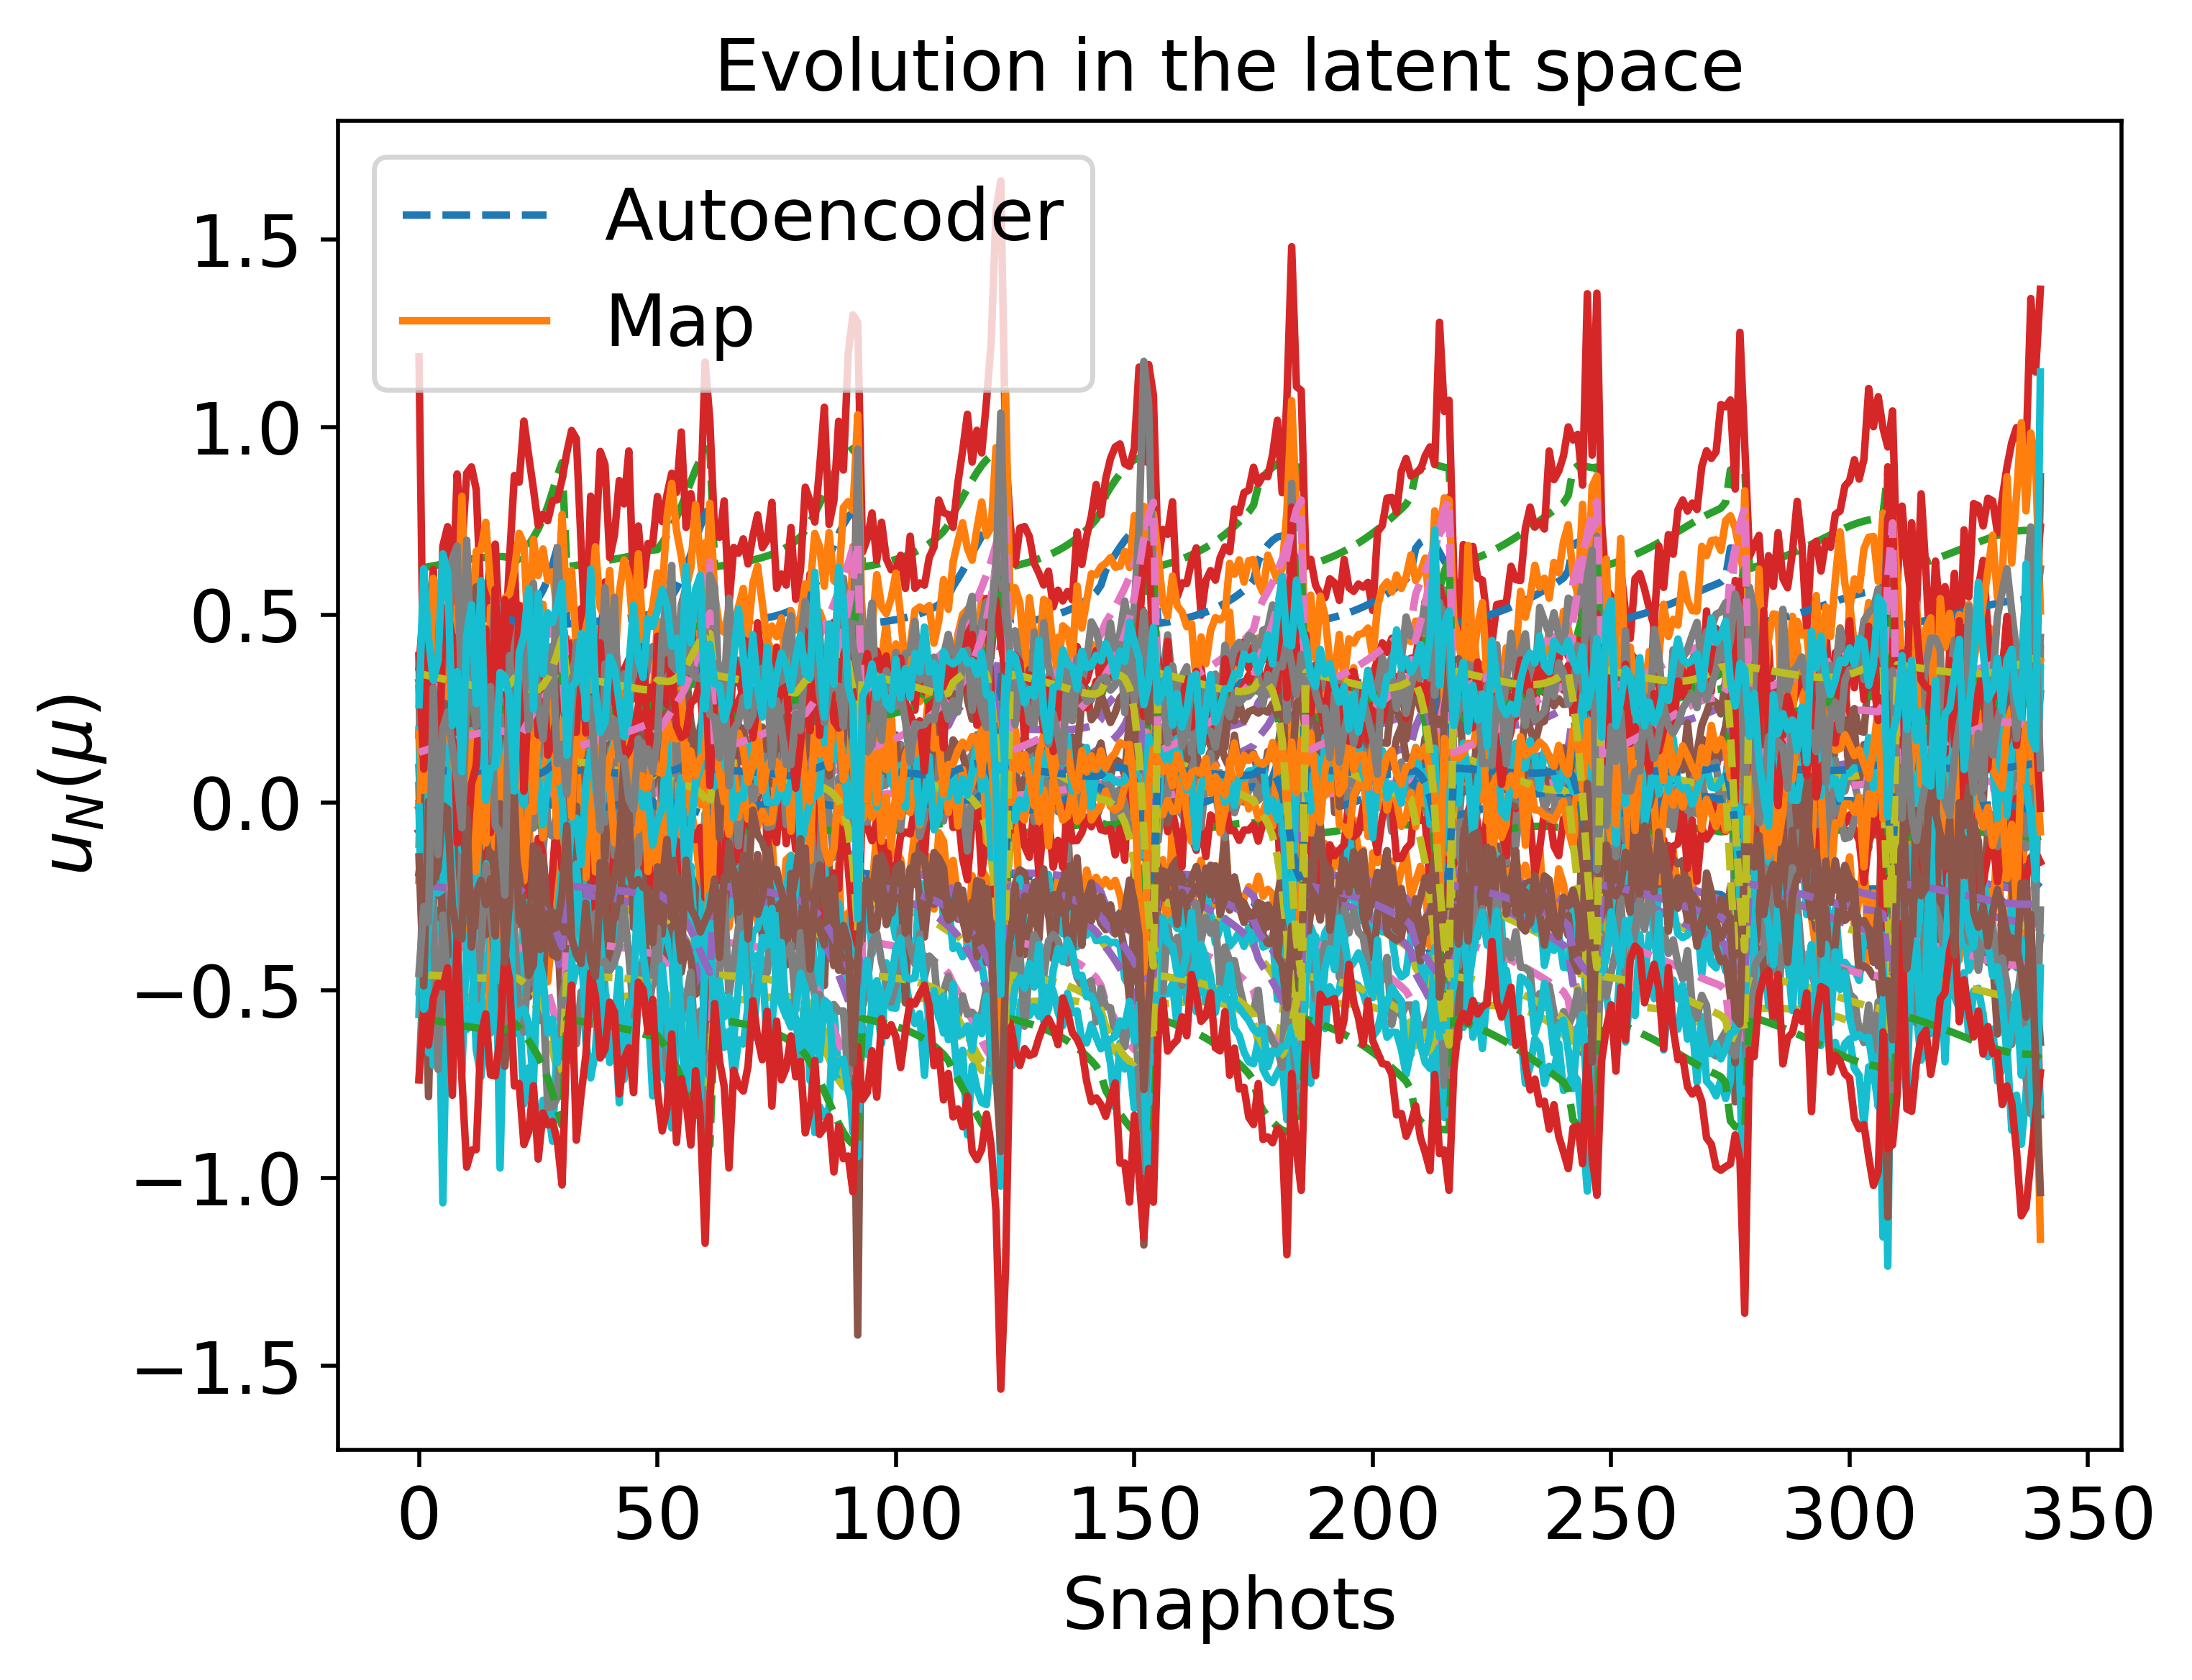

Values plotted in this chart, from the file beside it:
-1.855918952555821733e-01, 6.236581614583078803e-01, -1.852387473526576900e-01, 5.197929854836928071e-02, -2.582393251104804222e-01, 3.282285368055685715e-01, -8.413332311433227573e-02, 5.175481644506184364e-02, 1.752175552218980872e-02, -5.329720212890682873e-01, -3.267531224774222059e-02, 3.410867058001835206e-01, -2.335442388772269728e-01, -3.654237813823021930e-01, -4.573752538392502620e-01, 4.737753653603784532e-01, -5.711837631189494724e-01, 1.969740702299313528e-01, 2.991916564044729276e-01, 1.235122649867607114e-01, 9.028167942218690012e-02, 2.187678455056874249e-01, -2.187292640414894851e-01, 1.342627557008931327e-01
-1.873809103875255511e-01, 6.259168885095062196e-01, -1.851657963620494951e-01, 5.093655196477237662e-02, -2.602771418154509186e-01, 3.266855430403494132e-01, -8.297075178081358970e-02, 5.402584794739516416e-02, 1.843698108521696008e-02, -5.315890117279763460e-01, -3.033610080982797677e-02, 3.378550516165706452e-01, -2.356618447389753068e-01, -3.670369355792579280e-01, -4.581184596969444245e-01, 4.749642685327741809e-01, -5.735448784268669664e-01, 1.962618626924072796e-01, 3.019762459092269480e-01, 1.203146321867499119e-01, 8.932034654147386066e-02, 2.209904713982411839e-01, -2.200020875549855426e-01, 1.382330990611330968e-01
-1.911733923366017995e-01, 6.306533658628192818e-01, -1.849961567778603821e-01, 4.871350084286810156e-02, -2.645818275954526233e-01, 3.233837889399776011e-01, -8.049696556132461545e-02, 5.884067971860761082e-02, 2.038096609194823758e-02, -5.286173837898698880e-01, -2.536826132195750191e-02, 3.309497207691495246e-01, -2.401354758050331939e-01, -3.704373841029053316e-01, -4.596755432699326516e-01, 4.774680471892337463e-01, -5.785051141570072275e-01, 1.947361575281856272e-01, 3.078598282880860570e-01, 1.135065972875173440e-01, 8.726867710518082522e-02, 2.256901365988799313e-01, -2.226982652974424659e-01, 1.466463333586198181e-01
-1.931510546554148500e-01, 6.330954056608185665e-01, -1.848994632909781721e-01, 4.754736971873649298e-02, -2.668183751589668362e-01, 3.216451300488576970e-01, -7.920185421718016483e-02, 6.135174948824784202e-02, 2.139681880884848619e-02, -5.270458160106995527e-01, -2.277275260780235733e-02, 3.273189908418219773e-01, -2.424599548344981981e-01, -3.722001144924918514e-01, -4.604773892614741904e-01, 4.787646205674537803e-01, -5.810673817111922101e-01, 1.939317538810457764e-01, 3.109173323799310218e-01, 1.099405326153103657e-01, 8.619126423869226394e-02, 2.281343919670772991e-01, -2.241030619357695930e-01, 1.510314104265955693e-01
-1.951598483273389029e-01, 6.355563066824272411e-01, -1.847953521829375778e-01, 4.635797335904320166e-02, -2.690843623093528425e-01, 3.198670218034867507e-01, -7.788269123451263543e-02, 6.390254557940955316e-02, 2.243020293144977820e-02, -5.254337269350711770e-01, -2.013285898875827665e-02, 3.236099056823499853e-01, -2.448150915431843710e-01, -3.739831197105175642e-01, -4.612845957723978874e-01, 4.800751183962166380e-01, -5.836528402652512160e-01, 1.931083470434702409e-01, 3.140154138178686272e-01, 1.063071813839061019e-01, 8.509152121005462976e-02, 2.306125850713278413e-01, -2.255290889145727118e-01, 1.554837499052326710e-01
-1.971777166238687651e-01, 6.380084568141264345e-01, -1.846846970775990193e-01, 4.515816130745013007e-02, -2.713547402132425179e-01, 3.180684481483931347e-01, -7.655378611522468957e-02, 6.646506994216659636e-02, 2.346986037765330657e-02, -5.237980451060649800e-01, -1.747740196356564746e-02, 3.198623248655070306e-01, -2.471748148785146426e-01, -3.757665162780508550e-01, -4.620879583773726540e-01, 4.813848638388462109e-01, -5.862325430169854634e-01, 1.922746533745020303e-01, 3.171197456789710545e-01, 1.026460989527407663e-01, 8.398129228869069540e-02, 2.330973783821121692e-01, -2.269606203963681068e-01, 1.599542245499779303e-01
-1.991789253931163794e-01, 6.404207396382008977e-01, -1.845688786795942893e-01, 4.396321642769647486e-02, -2.736006149176234414e-01, 3.162722700019349187e-01, -7.523204937489072486e-02, 6.900665067788033791e-02, 2.450256649967298347e-02, -5.221594681040657715e-01, -1.484021111464603124e-02, 3.161239634787569308e-01, -2.495090591167125338e-01, -3.775275518399031083e-01, -4.628771823679359021e-01, 4.826771298542195665e-01, -5.887736865635616601e-01, 1.914412311374104059e-01, 3.201907239157929519e-01, 9.900404662114603571e-02, 8.287470656619119747e-02, 2.355571289590361606e-01, -2.283793813456059529e-01, 1.643856622925441990e-01
-2.011344473428562096e-01, 6.427592464712817977e-01, -1.844498792007252530e-01, 4.279070405596428067e-02, -2.757897547445798403e-01, 3.145050695737863777e-01, -7.393679530576820202e-02, 7.149042958084429744e-02, 2.551330458086525921e-02, -5.205424160829473790e-01, -1.225967624859866482e-02, 3.124499593142099907e-01, -2.517843065759980958e-01, -3.792410745760232404e-01, -4.636411770245233988e-01, 4.839335139489370219e-01, -5.912403216768252756e-01, 1.906204434936936420e-01, 3.231841714657021636e-01, 9.543441011395244200e-02, 8.178804274687855036e-02, 2.379564066819716550e-01, -2.297648613742542256e-01, 1.687137574773729665e-01
-2.030127069149152697e-01, 6.449884225956020734e-01, -1.843303844404816927e-01, 4.166011345139444821e-02, -2.778875010972798321e-01, 3.127966859203052952e-01, -7.268930974958673352e-02, 7.387630705600427283e-02, 2.648562485938942695e-02, -5.189747215640135858e-01, -9.777835954238683208e-03, 3.089017632809442082e-01, -2.539645610559381761e-01, -3.808803447696901268e-01, -4.643685262170991201e-01, 4.851345760235710181e-01, -5.935945217411473518e-01, 1.898262973343902427e-01, 3.260526010820426479e-01, 9.199594151673429199e-02, 8.073939706015655082e-02, 2.402569427609627661e-01, -2.310949051549389954e-01, 1.728687898780773835e-01
-2.064058143522145838e-01, 6.489788327044937466e-01, -1.841049544532515903e-01, 3.960845214157205502e-02, -2.816668111095191884e-01, 3.096867532794082001e-01, -7.042813867900681035e-02, 7.818715487836445932e-02, 2.824570139574802269e-02, -5.161118784216554012e-01, -5.287434818143340980e-03, 3.024479942870054172e-01, -2.578931173479890315e-01, -3.838290046696705149e-01, -4.656703948245040081e-01, 4.872938840258643212e-01, -5.978148300961924066e-01, 1.883802855390465658e-01, 3.312200760391864618e-01, 8.576122899406292410e-02, 7.883404388929529660e-02, 2.444036903049300602e-01, -2.334977097619954090e-01, 1.803706185015323260e-01
-2.091081680281581812e-01, 6.521503723103103667e-01, -1.839346342807156309e-01, 3.797518151457666274e-02, -2.846757391807438475e-01, 3.072086309362342393e-01, -6.862575659644212789e-02, 8.162127649148728792e-02, 2.964878001128789381e-02, -5.138341200952111221e-01, -1.712421171133384152e-03, 2.972924808997252089e-01, -2.610251299806187197e-01, -3.861847011499922599e-01, -4.667176876123193541e-01, 4.890236645395569792e-01, -6.011695548456891247e-01, 1.872351880758502118e-01, 3.353347822416649637e-01, 8.078200453827648342e-02, 7.731389263581572857e-02, 2.477000097144996804e-01, -2.354205538561660038e-01, 1.863468402945397950e-01
-2.101355738642843307e-01, 6.533832475270644480e-01, -1.838913106710095835e-01, 3.736417773595135383e-02, -2.858277548941706714e-01, 3.062884001340311357e-01, -6.794614781643379398e-02, 8.292699038652716348e-02, 3.017995322616811096e-02, -5.130019042123833417e-01, -3.623634518969757177e-04, 2.953563584356610483e-01, -2.622293861885720556e-01, -3.871023977724474263e-01, -4.671415863347049835e-01, 4.897046639279963309e-01, -6.024684054078097706e-01, 1.868198409484577160e-01, 3.369120630331740585e-01, 7.889372134782662860e-02, 7.674349053425440215e-02, 2.489536532923802836e-01, -2.361632228733888117e-01, 1.886252552451144759e-01
-2.109152069656882733e-01, 6.543704691333025458e-01, -1.838945842815270515e-01, 3.691832406265476568e-02, -2.867161374885729419e-01, 3.056308257840761322e-01, -6.744137233318524272e-02, 8.391738207678232919e-02, 3.057783976531015108e-02, -5.124316551291248079e-01, 6.450205805084692576e-04, 2.939373130169478654e-01, -2.631660776441935856e-01, -3.878369531097083378e-01, -4.675071100940895730e-01, 4.902608781149886963e-01, -6.034990196190386236e-01, 1.865393038919012092e-01, 3.381326525394855453e-01, 7.747418933021546494e-02, 7.632557847795488903e-02, 2.499072619809328821e-01, -2.367446005231798600e-01, 1.903650016104099507e-01
-2.113999978489037312e-01, 6.550895897104266341e-01, -1.839685016170534981e-01, 3.667645302843999811e-02, -2.872953192505632303e-01, 3.053045354819970414e-01, -6.714987193660348908e-02, 8.453162338464309533e-02, 3.081313214622200328e-02, -5.122006757045888259e-01, 1.235319061848717901e-03, 2.931603773053030881e-01, -2.637924971086167414e-01, -3.883704973102506952e-01, -4.678222939300376026e-01, 4.906854120219288906e-01, -6.042316946167093361e-01, 1.864343595211618854e-01, 3.389391886785931285e-01, 7.662018598362416166e-02, 7.609659303152187249e-02, 2.505043964123405686e-01, -2.371400714207209937e-01, 1.914678724780553010e-01
-2.105036592816421359e-01, 6.548051300905116667e-01, -1.845395432506889144e-01, 3.746089200427168975e-02, -2.864483375065345894e-01, 3.067229640887332298e-01, -6.790951797363049824e-02, 8.336976390815281635e-02, 3.022700583897760390e-02, -5.138439820788743839e-01, -2.450162637089485312e-04, 2.956777115705583880e-01, -2.630308790818686182e-01, -3.881544962163171464e-01, -4.681178167369342003e-01, 4.906816617766878719e-01, -6.037891877455847656e-01, 1.873172604177900102e-01, 3.379110733879809869e-01, 7.848109723337810817e-02, 7.683060907336995704e-02, 2.494176598254811694e-01, -2.367252051098774346e-01, 1.896268397047831678e-01
-2.061379475678716267e-01, 6.504986622072543856e-01, -1.853536563195226083e-01, 4.030607726067120949e-02, -2.815889312869197525e-01, 3.113397504896371348e-01, -7.098512545706460453e-02, 7.776080213738092994e-02, 2.771693990811663691e-02, -5.184282508532961353e-01, -6.449756250953195789e-03, 3.049679660595963071e-01, -2.581201280856848523e-01, -3.849944785982624684e-01, -4.671480527171256170e-01, 4.885111651280646949e-01, -5.990821136085540122e-01, 1.897069612814485939e-01, 3.315888992796422463e-01, 8.671731480974258222e-02, 7.954151472836469561e-02, 2.440000764091553309e-01, -2.337906590369601967e-01, 1.800840493326447134e-01
-1.954774500489357136e-01, 6.394290007950477195e-01, -1.870742153237195393e-01, 4.695418767827793521e-02, -2.691209080666379649e-01, 3.221617198183609476e-01, -7.836067999963527986e-02, 6.396324963623496729e-02, 2.133225958257312788e-02, -5.289663225238550037e-01, -2.178776742835858080e-02, 3.273042886783512628e-01, -2.455302232031640608e-01, -3.771146633757108679e-01, -4.645841639733815365e-01, 4.829899024720006318e-01, -5.870951295483074484e-01, 1.953034565386765065e-01, 3.158163402100354622e-01, 1.064803861697525417e-01, 8.602518118434455963e-02, 2.303962239862346884e-01, -2.263648105557636014e-01, 1.565830988489312070e-01
-2.121293204696060031e-01, 6.679443597190458659e-01, -1.922103985083596644e-01, 3.957232769514940074e-02, -2.886405861459755418e-01, 3.140932290882544886e-01, -6.916494146541231347e-02, 8.467930996201507299e-02, 2.785911967865241715e-02, -5.255776567357925977e-01, -3.979254369733345280e-03, 3.061183417438687049e-01, -2.673989388382797538e-01, -3.986634947030918696e-01, -4.789592702195898388e-01, 5.005470166622308925e-01, -6.156730670615238044e-01, 1.943801664696627740e-01, 3.450604510790071799e-01, 7.823028993644515205e-02, 7.954341600502849718e-02, 2.503127230924707680e-01, -2.405364153988113762e-01, 1.949117287450403135e-01
-2.221027180315142402e-01, 6.865873026874532714e-01, -1.969732326651893461e-01, 3.600236178567256529e-02, -3.011014394107552339e-01, 3.110916863887099315e-01, -6.409572641255296965e-02, 9.716525318851160220e-02, 3.167524893351078563e-02, -5.263529884531247260e-01, 6.063848063254603966e-03, 2.954400895241304226e-01, -2.816762400289710699e-01, -4.131611980960004371e-01, -4.894459845564928524e-01, 5.127248911799363595e-01, -6.342384545687533848e-01, 1.954102330679379496e-01, 3.635575826113776610e-01, 6.173560475872974518e-02, 7.628333930691363896e-02, 2.624247817703282415e-01, -2.499832707972244050e-01, 2.183879744606841422e-01
-2.305519066098701553e-01, 7.064458901715007233e-01, -2.045313952453103601e-01, 3.465905421297203054e-02, -3.127164266889224664e-01, 3.125612091062137110e-01, -6.082055047398955694e-02, 1.076917827434299563e-01, 3.416049718685831155e-02, -5.329346983113305569e-01, 1.265960155679728139e-02, 2.916523323950130919e-01, -2.957065263107888642e-01, -4.291046470186182793e-01, -5.025009059894505192e-01, 5.266901846082057137e-01, -6.536784650486269221e-01, 1.997033518770485183e-01, 3.813670466893608335e-01, 4.897133755035205233e-02, 7.502952274079167927e-02, 2.727801211664546144e-01, -2.596210598352514665e-01, 2.392560975656163047e-01
-2.373869246423627732e-01, 7.289307486055978114e-01, -2.162991512072602873e-01, 3.636032496802454883e-02, -3.239163061216168149e-01, 3.202686012878287469e-01, -5.984743162146546891e-02, 1.161477522557381320e-01, 3.497294631919092150e-02, -5.476674264210288356e-01, 1.491800418000814588e-02, 2.971632494245988187e-01, -3.102478987839694669e-01, -4.478649130101208242e-01, -5.196551874077389721e-01, 5.437743088703655969e-01, -6.753616377089691758e-01, 2.086940681680494736e-01, 3.992925237342255240e-01, 4.072829037253744566e-02, 7.648817325411141899e-02, 2.814151779737731895e-01, -2.700538203778030111e-01, 2.578164353930547104e-01
-2.429952439653680352e-01, 7.559634480866310735e-01, -2.340789158523002567e-01, 4.191938171830628806e-02, -3.358717402328629809e-01, 3.359664408144006353e-01, -6.147301990473753169e-02, 1.230832355653944110e-01, 3.395552308348085552e-02, -5.728266662783164653e-01, 1.237554985738826586e-02, 3.139042214163125788e-01, -3.269246573972376391e-01, -4.716030869624673327e-01, -5.429413305536996415e-01, 5.659242101174639661e-01, -7.013557474968097338e-01, 2.240311416673274880e-01, 4.191348190457538925e-01, 3.701585038887889728e-02, 8.126298746308581455e-02, 2.890261314531587522e-01, -2.825097608184689579e-01, 2.756793382917405721e-01
-2.482924020666702480e-01, 7.892153826267385153e-01, -2.598429577119428791e-01, 5.209017708456124829e-02, -3.505183817870900498e-01, 3.610566857716381861e-01, -6.565345066222462445e-02, 1.298507575028578775e-01, 3.119066506143432227e-02, -6.098872324085153895e-01, 5.175791011792395084e-03, 3.427754191393218020e-01, -3.482000360039119724e-01, -5.030231940672075241e-01, -5.744834817507585845e-01, 5.953728104007451893e-01, -7.338568485093894811e-01, 2.473609928747295128e-01, 4.436164368656903001e-01, 3.682595590877165564e-02, 8.972557710683411181e-02, 2.970797579270071376e-01, -2.988600976683216115e-01, 2.959288190457204371e-01
-2.544603266302354339e-01, 8.284372905224972605e-01, -2.949932463641156133e-01, 6.748997123947955701e-02, -3.700493904307381454e-01, 3.959711004245065613e-01, -7.191536280785350288e-02, 1.383893673503705513e-01, 2.695795146231979786e-02, -6.582469385755295166e-01, -5.898374545389790252e-03, 3.829797646303970682e-01, -3.766629828817069647e-01, -5.442727593117451246e-01, -6.153290389115099179e-01, 6.335324695690720542e-01, -7.736385039830181443e-01, 2.797499849525857396e-01, 4.754754220419056265e-01, 3.827767224211745672e-02, 1.018565528240507057e-01, 3.075518090907383151e-01, -3.211832058730655359e-01, 3.224718086522657123e-01
-2.619297504028071932e-01, 8.696103144942649577e-01, -3.389239450036938828e-01, 8.858823783969398125e-02, -3.952336816876447778e-01, 4.394854269504260280e-01, -7.960863409807893143e-02, 1.499313294795612816e-01, 2.139672849955695511e-02, -7.139788044541519607e-01, -2.009771237868660659e-02, 4.319715794353032323e-01, -4.129309403169064696e-01, -5.945860045965490892e-01, -6.635048042258316903e-01, 6.789701318231305960e-01, -8.177781939463208971e-01, 3.207520921109777157e-01, 5.149822984151695149e-01, 4.001762595097911601e-02, 1.172401714331154921e-01, 3.215972712129435696e-01, -3.503423850197499023e-01, 3.573436117542627688e-01
-2.687200124857549999e-01, 9.056288113252775052e-01, -3.874583158608577715e-01, 1.157022601074548379e-01, -4.227931530530670279e-01, 4.884412114649500647e-01, -8.882270966632807574e-02, 1.623156051117740917e-01, 1.395523962109581316e-02, -7.700209155865707089e-01, -3.838697741027822380e-02, 4.866385062047792198e-01, -4.525938587502002508e-01, -6.478346078739399827e-01, -7.126761026209356142e-01, 7.258078250537562948e-01, -8.591208024216355765e-01, 3.675671229616089275e-01, 5.566462428838089282e-01, 4.425181472183926240e-02, 1.353293932594574200e-01, 3.369089980611976176e-01, -3.836051544314320050e-01, 3.960307378842877757e-01
-1.888893293730291578e-01, 6.278653809456808954e-01, -1.851370324042465321e-01, 5.007184752838281933e-02, -2.620021851735859775e-01, 3.254190469293121168e-01, -8.200053619125328985e-02, 5.593791488790253452e-02, 1.920176223898635917e-02, -5.304752079040069290e-01, -2.838340455293518472e-02, 3.351734523665649834e-01, -2.374633425246079343e-01, -3.684322577285583655e-01, -4.587863522593405019e-01, 4.760033907245490026e-01, -5.755739535921934324e-01, 1.956936916021997652e-01, 3.043427649799965162e-01, 1.176268818760381057e-01, 8.852300817480554529e-02, 2.228610858458126009e-01, -2.210906046576585071e-01, 1.415888774636987757e-01
-1.905295753637946676e-01, 6.299239164378603872e-01, -1.850714688264588625e-01, 4.911417501185100926e-02, -2.638670381437852597e-01, 3.239991588302250092e-01, -8.093291174207280225e-02, 5.802017417177184749e-02, 2.004194953906477880e-02, -5.292024464966329500e-01, -2.623819107869454492e-02, 3.321956201100846884e-01, -2.394033061711606514e-01, -3.699108581219784919e-01, -4.594691508553494508e-01, 4.770947916377011877e-01, -5.777279586710808434e-01, 1.950413006230691804e-01, 3.068921260965866704e-01, 1.146842847822499012e-01, 8.763852424950298314e-02, 2.248937958178807706e-01, -2.222610265439904920e-01, 1.452300384335808991e-01
-1.921856854100306433e-01, 6.319930991729199032e-01, -1.850040336711507860e-01, 4.814540782308005668e-02, -2.657473969842547024e-01, 3.225605853721762450e-01, -7.985340021735554128e-02, 6.012270581449995904e-02, 2.089111760079715233e-02, -5.279115412789106010e-01, -2.407095997218134872e-02, 3.291784066529799269e-01, -2.413600338484167274e-01, -3.714015096896482460e-01, -4.601569087988081619e-01, 4.781953299310992556e-01, -5.798947025650688092e-01, 1.943809876232509559e-01, 3.094629460972151969e-01, 1.117068142996282820e-01, 8.674302157200812491e-02, 2.269434511357320550e-01, -2.234436302193322232e-01, 1.489062526633619377e-01
-1.938497865743543380e-01, 6.340644577143444982e-01, -1.849360195953980157e-01, 4.717064153345446736e-02, -2.676347966408647583e-01, 3.211111819558571945e-01, -7.876740889006851598e-02, 6.223551130324848912e-02, 2.174520032484505289e-02, -5.266101631962443186e-01, -2.189239388877115694e-02, 3.261372535680363005e-01, -2.433249281615452175e-01, -3.728981088121844367e-01, -4.608474986362212089e-01, 4.793008227720735315e-01, -5.820650521652297460e-01, 1.937167961342083078e-01, 3.120436061192090049e-01, 1.087089463871802747e-01, 8.584111284472524528e-02, 2.290003927755557556e-01, -2.246333354629130308e-01, 1.526002630865609944e-01
-1.955142584840025566e-01, 6.361306950273429850e-01, -1.848691948263594120e-01, 4.619510674720344462e-02, -2.695213375151553903e-01, 3.196592156084887559e-01, -7.768036018844907964e-02, 6.434890798681879021e-02, 2.260021332477184230e-02, -5.253066999348033894e-01, -1.971306179294442240e-02, 3.230879821840430544e-01, -2.452900648162757435e-01, -3.743952954786622933e-01, -4.615394768671485792e-01, 4.804077789330862269e-01, -5.842309547431514538e-01, 1.930531449841385860e-01, 3.146232550986342580e-01, 1.057050265209607265e-01, 8.493751697461129901e-02, 2.310553869439243568e-01, -2.258254664546347212e-01, 1.562955202419972212e-01
-1.971723513455231613e-01, 6.381866786079095633e-01, -1.848059404296295560e-01, 4.522389213653446594e-02, -2.714004597328123491e-01, 3.182130129254043260e-01, -7.659734037648957550e-02, 6.645431218944670981e-02, 2.345255811090179651e-02, -5.240100549702471078e-01, -1.754267971430804526e-02, 3.200458827395016859e-01, -2.472490349808797450e-01, -3.758891736129185146e-01, -4.622325334065163771e-01, 4.815139827780092197e-01, -5.863864383647036105e-01, 1.923947393876782042e-01, 3.171928741138885788e-01, 1.027082172802770282e-01, 8.403679170182157265e-02, 2.331004042901792528e-01, -2.270162786762232598e-01, 1.599776076131392277e-01
-1.988189900997144599e-01, 6.402307252271651761e-01, -1.847494388674943977e-01, 4.426158599365901530e-02, -2.732679493654449066e-01, 3.167805048061314022e-01, -7.552264253649126902e-02, 6.854525775829312106e-02, 2.429941811315227199e-02, -5.227293938310006993e-01, -1.538915293618784569e-02, 3.170245237063041843e-01, -2.491980443395564460e-01, -3.773782563885426655e-01, -4.629280878594088100e-01, 4.826192641897968927e-01, -5.885289102219718460e-01, 1.917464637050174947e-01, 3.197466610417258326e-01, 9.972911993798760921e-02, 8.314298549289252105e-02, 2.351296280883198309e-01, -2.282036522791490996e-01, 1.636360963975073135e-01
-2.004517821914883202e-01, 6.422662335847830750e-01, -1.847039393991779244e-01, 4.331183880553283322e-02, -2.751232062308794357e-01, 3.153686808441373279e-01, -7.445919995248195811e-02, 7.061867163522912716e-02, 2.513925311966272447e-02, -5.214738669810967675e-01, -1.325738883643094723e-02, 3.140342816705927742e-01, -2.511373060139675539e-01, -3.788646785201856271e-01, -4.636300709581067658e-01, 4.837264936975779750e-01, -5.906608033480412745e-01, 1.911132740260169660e-01, 3.222837776281228805e-01, 9.677404606170426915e-02, 8.225920930387002616e-02, 2.371407136220198275e-01, -2.293879781947520402e-01, 1.672668747439518544e-01
-2.020722307239695703e-01, 6.443037156895378148e-01, -1.846751392702389860e-01, 4.237686512911738312e-02, -2.769707900514894461e-01, 3.139829951333160674e-01, -7.340792035371990210e-02, 7.267640774689911043e-02, 2.597238880125052329e-02, -5.202523737549428207e-01, -1.114789663601823549e-02, 3.110806407172982957e-01, -2.530727539783050872e-01, -3.803557165081633551e-01, -4.643459381809926789e-01, 4.848428449315960731e-01, -5.927916168957171328e-01, 1.905001275058672838e-01, 3.248104847983235843e-01, 9.384294916024804589e-02, 8.138714310117152462e-02, 2.391363026759796007e-01, -2.305732579637312374e-01, 1.708749648784773090e-01
-2.036871223969092815e-01, 6.463632628038076255e-01, -1.846707402072041426e-01, 4.145693185538511932e-02, -2.788222320297324419e-01, 3.126268167225262351e-01, -7.236695885468087674e-02, 7.472699878997926537e-02, 2.680167812037221112e-02, -5.190734917994836994e-01, -9.055242906622530327e-03, 3.081624005146119116e-01, -2.550180769486078969e-01, -3.818656485834754366e-01, -4.650879721232046293e-01, 4.859813650052581258e-01, -5.949403756307630742e-01, 1.899120172870159828e-01, 3.273426539617484421e-01, 9.092709353153941021e-02, 8.052651848465154638e-02, 2.411257584978150070e-01, -2.317684237728770968e-01, 1.744777745797744528e-01
-2.053099946697843903e-01, 6.484774396877639457e-01, -1.847012723167829606e-01, 4.054993309758913450e-02, -2.806980349916485817e-01, 3.113011111039221679e-01, -7.133101959356065447e-02, 7.678750182744360775e-02, 2.763317203852163825e-02, -5.179458016477329618e-01, -6.966533596241441216e-03, 3.052701013017041221e-01, -2.569970129729574060e-01, -3.834179588659176741e-01, -4.658749391643163262e-01, 4.871628812391787244e-01, -5.971384845302049049e-01, 1.893542374949550855e-01, 3.299085600223045089e-01, 8.800666839298400268e-02, 7.967466815989351914e-02, 2.431270081115259329e-01, -2.329888516133281628e-01, 1.781085926850551060e-01
-2.069624541372107052e-01, 6.506945002907448261e-01, -1.847813321790760244e-01, 3.965125391240211655e-02, -2.826296488390813155e-01, 3.100047154986905196e-01, -7.029087880305835701e-02, 7.888514289009820879e-02, 2.847665680115923567e-02, -5.168790297067404893e-01, -4.860296752119097966e-03, 3.023853031949914061e-01, -2.590457142681055758e-01, -3.850478233760263880e-01, -4.667341708016388147e-01, 4.884182357985315526e-01, -5.994328398690111914e-01, 1.888331050214655527e-01, 3.325516871313832779e-01, 8.504881768613480053e-02, 7.882632894699891091e-02, 2.451682170886389234e-01, -2.342579656216377260e-01, 1.818198560119743679e-01
-2.086748312028919861e-01, 6.530815828599892958e-01, -1.849314827021545093e-01, 3.875433633875761952e-02, -2.846609031385201605e-01, 3.087359329619152049e-01, -6.923353957850120199e-02, 8.105809531656675559e-02, 2.934574076799650877e-02, -5.158868212950324939e-01, -2.706575219210131077e-03, 2.994820497522429625e-01, -2.612146951089465152e-01, -3.868046547241338895e-01, -4.677041309315070339e-01, 4.897907428767159232e-01, -6.018887944900392917e-01, 1.883575695311503762e-01, 3.353328898221023535e-01, 8.200711869451050851e-02, 7.797408620732960982e-02, 2.472886687341195877e-01, -2.356086591914105799e-01, 1.856850986269855674e-01
-2.124320595912195242e-01, 6.587388631341979384e-01, -1.855743933848560401e-01, 3.694670631976790243e-02, -2.892521620760621359e-01, 3.063052919214782621e-01, -6.701056046854693415e-02, 8.582108738233093503e-02, 3.122455292707836463e-02, -5.142441927397214396e-01, 1.878959287315217982e-03, 2.935309628147673155e-01, -2.661843200399580667e-01, -3.909775285404856193e-01, -4.702044570747470620e-01, 4.931354920834404854e-01, -6.076457963797865514e-01, 1.876165252224134550e-01, 3.416328342050047318e-01, 7.544834926397793462e-02, 7.623279726580105276e-02, 2.519655583806079124e-01, -2.387340904551741860e-01, 1.942549557473499666e-01
-2.145361443839337023e-01, 6.622330488056173969e-01, -1.861786260641548063e-01, 3.605846221793680695e-02, -2.919223302248423746e-01, 3.052223333475864164e-01, -6.584186557711256549e-02, 8.848313442903836534e-02, 3.224943893921439902e-02, -5.137439286505592895e-01, 4.331980012870935252e-03, 2.905379654164843561e-01, -2.691258768137762547e-01, -3.935638759090676064e-01, -4.718957390265098861e-01, 4.952677382344073398e-01, -6.111569196117119240e-01, 1.874383389564684976e-01, 3.453141912377719058e-01, 7.186806135966050668e-02, 7.536031203729696981e-02, 2.546014563266487118e-01, -2.406066693677437196e-01, 1.991216512787826742e-01
-2.185223466961053462e-01, 6.706424301483535633e-01, -1.886288018838417346e-01, 3.502417300430266806e-02, -2.974389099527579572e-01, 3.046829141564435517e-01, -6.404397208417285381e-02, 9.347600598567172570e-02, 3.397453024166056934e-02, -5.150561555434532979e-01, 8.290505159995966225e-03, 2.868225691711232539e-01, -2.754777325395531551e-01, -3.998315791393245999e-01, -4.766812813149824968e-01, 5.007051468760804758e-01, -6.193894983233849683e-01, 1.883808095879110078e-01, 3.531121685172240454e-01, 6.561070569429792998e-02, 7.428192426937529902e-02, 2.596499786109083274e-01, -2.447640189811336464e-01, 2.086891066549121931e-01
-2.085793905354927369e-01, 6.739742133475897790e-01, -1.994823378330805863e-01, 4.557008805568300847e-02, -2.879318158628125235e-01, 3.256110520618039073e-01, -7.400466779570133435e-02, 7.983599860549868421e-02, 2.546408718875219079e-02, -5.406691994683314739e-01, -1.206799062052528633e-02, 3.230154088613240715e-01, -2.682260760322900395e-01, -4.027498475689847424e-01, -4.859136313378620287e-01, 5.057769173030074450e-01, -6.202969243466477378e-01, 2.028698463515733463e-01, 3.442893287218158349e-01, 8.804559679733703348e-02, 8.469366219360792425e-02, 2.466437280774547991e-01, -2.415660210006728981e-01, 1.890233441077232290e-01
-2.149525666439686122e-01, 6.913981075108878160e-01, -2.066109871901934958e-01, 4.523882801896293021e-02, -2.967882229580838804e-01, 3.284764327526162320e-01, -7.212410179747401340e-02, 8.747362241895363655e-02, 2.677592626401745918e-02, -5.480377787664698630e-01, -8.369422057781518778e-03, 3.229630276021398516e-01, -2.793073386545891212e-01, -4.164778992838217286e-01, -4.976476180950272221e-01, 5.179564668403757732e-01, -6.371452502403450735e-01, 2.076463343645499893e-01, 3.586368211501102521e-01, 7.923607621756922903e-02, 8.454633923110850546e-02, 2.542280342857328734e-01, -2.492606354387369993e-01, 2.050251552800166632e-01
-2.227921826470019573e-01, 7.119230972308053795e-01, -2.153783332584301158e-01, 4.499523954214586230e-02, -3.082043599777559706e-01, 3.319882820871561946e-01, -6.975231396466505251e-02, 9.709426531459380838e-02, 2.878671942640891740e-02, -5.570330622144094024e-01, -3.344194630138158653e-03, 3.223583676970240841e-01, -2.934091205873222696e-01, -4.330687475924450691e-01, -5.117539361343990123e-01, 5.326729025718918153e-01, -6.572025602515008114e-01, 2.134520971512870735e-01, 3.762885417458394777e-01, 6.832084579370767408e-02, 8.427131030978440851e-02, 2.639358032493130946e-01, -2.590001003850451178e-01, 2.248876034330195561e-01
-2.301164550220878569e-01, 7.345687196442228784e-01, -2.271073707823835219e-01, 4.660859551347425189e-02, -3.201399268164043521e-01, 3.393295554165071115e-01, -6.859302242618271761e-02, 1.060865287271425123e-01, 3.003670522489937725e-02, -5.711116397883666540e-01, -5.009329472295810616e-04, 3.269702701352913965e-01, -3.087210914558000119e-01, -4.521213123596350969e-01, -5.288825513601898010e-01, 5.499015313648293324e-01, -6.793036619180895519e-01, 2.223446931608939747e-01, 3.949566944055022399e-01, 5.941439370676036835e-02, 8.555379650270437952e-02, 2.732586862420311458e-01, -2.698519812609022628e-01, 2.445643894277933772e-01
-2.368689963058625003e-01, 7.600108032936935265e-01, -2.428790920619477156e-01, 5.073483470149679070e-02, -3.329030349100375319e-01, 3.517913174625973971e-01, -6.901309719437528911e-02, 1.144002799633436901e-01, 3.023148719520077701e-02, -5.917726484750582827e-01, -5.607873827218612384e-04, 3.385307003260477066e-01, -3.258133059315260205e-01, -4.746685394804999181e-01, -5.501003145705117836e-01, 5.705844180122251474e-01, -7.042303368038951294e-01, 2.354343160216355035e-01, 4.152482940926872090e-01, 5.304204639429704188e-02, 8.892489086790597574e-02, 2.822251851471743733e-01, -2.823244323343342410e-01, 2.643732109167101219e-01
-2.434454416269930810e-01, 7.888494051217889158e-01, -2.637181074695947314e-01, 5.783247598799098887e-02, -3.473775595639974623e-01, 3.701851493028107121e-01, -7.103942944031577111e-02, 1.226477712963446737e-01, 2.933374848071737193e-02, -6.197880498003898175e-01, -3.594108650763123015e-03, 3.577116084096880755e-01, -3.458400108708842291e-01, -5.020270667084555383e-01, -5.764304250065276358e-01, 5.957798715715538762e-01, -7.328926280489754808e-01, 2.536210506568890022e-01, 4.384365237972704388e-01, 4.882411039044862178e-02, 9.463769822455934955e-02, 2.915027900985904252e-01, -2.973322883187188292e-01, 2.857598793469449672e-01
-2.505186427193573651e-01, 8.209278346898375434e-01, -2.903247732433364980e-01, 6.816180239507854677e-02, -3.647164232107373838e-01, 3.946820387489498039e-01, -7.436326390867718794e-02, 1.319291948331438313e-01, 2.748818144879392258e-02, -6.548349521830076903e-01, -9.114386681205116983e-03, 3.840380645298377416e-01, -3.701554488844781554e-01, -5.353245748815030902e-01, -6.084103304967238834e-01, 6.262117094592503097e-01, -7.656588976639175925e-01, 2.774089511744693981e-01, 4.659889383554673969e-01, 4.564344872719734020e-02, 1.026464791894825673e-01, 3.021910941136631834e-01, -3.159729146895912111e-01, 3.108657466971129213e-01
-2.588251868251688625e-01, 8.546622811941361197e-01, -3.225072482913379224e-01, 8.163844269496857431e-02, -3.858964959852080323e-01, 4.243808220424724609e-01, -7.827265991260402844e-02, 1.436098654681360332e-01, 2.499843397223051877e-02, -6.949229353839805334e-01, -1.602113663900426449e-02, 4.155028910452770452e-01, -3.997080541931184450e-01, -5.746892519183097736e-01, -6.453849158817059894e-01, 6.615539339350591241e-01, -8.015502496662691989e-01, 3.064403542230865751e-01, 4.988383050583106715e-01, 4.178080249085959486e-02, 1.124806686729718647e-01, 3.155615823525829700e-01, -3.391195540590467017e-01, 3.418585700968996277e-01
-2.687248518762547222e-01, 8.868904966295984016e-01, -3.584484192754610055e-01, 9.761369029115291029e-02, -4.109222476546791625e-01, 4.569154193015933507e-01, -8.171910649970863527e-02, 1.586911461031269566e-01, 2.226219237698431885e-02, -7.361882094330723936e-01, -2.271536229004724253e-02, 4.484824372651257662e-01, -4.340276614679333678e-01, -6.181691130959363623e-01, -6.848024842139119883e-01, 6.996353994319342018e-01, -8.376822208761713906e-01, 3.389327195456207642e-01, 5.362202688518399318e-01, 3.548535266202958866e-02, 1.231685852699632572e-01, 3.324189235401105447e-01, -3.666657855409090061e-01, 3.794992766572642395e-01
-2.797749743389562616e-01, 9.139543782717127751e-01, -3.943109245355964076e-01, 1.145562408403576482e-01, -4.380897267341404278e-01, 4.884115707529195216e-01, -8.360531932256363985e-02, 1.769097038983305226e-01, 1.976719993761389196e-02, -7.735803442990036860e-01, -2.738149609156672812e-02, 4.782032757017780078e-01, -4.703712378152391516e-01, -6.612270909524715634e-01, -7.222575258888915828e-01, 7.363244319630024570e-01, -8.698855531497526883e-01, 3.713738403270573363e-01, 5.748302134280385278e-01, 2.585035382007990629e-02, 1.332774969599100079e-01, 3.522678952315566603e-01, -3.967153223678406282e-01, 4.215238124460795044e-01
-2.912843493868111366e-01, 9.336093803344052144e-01, -4.248078788299450292e-01, 1.294025221235736156e-01, -4.646007773720809975e-01, 5.136475131800004590e-01, -8.282191100755391389e-02, 1.969210887854217495e-01, 1.856440896379474986e-02, -8.021009714808139401e-01, -2.750864606261108070e-02, 4.987734757710885480e-01, -5.045401523527399679e-01, -6.980573240495441256e-01, -7.528744907093570804e-01, 7.668550213213499722e-01, -8.947297984253053116e-01, 3.986806935906071492e-01, 6.100298980373477509e-01, 1.230372851659656055e-02, 1.408055129204541789e-01, 3.735969590391129413e-01, -4.257854643616205137e-01, 4.633326659223573341e-01
-3.058148878936223780e-01, 9.461668425166609442e-01, -4.442298089491927282e-01, 1.353162118904417677e-01, -4.904608047799860482e-01, 5.242712287889818024e-01, -7.596083115458959756e-02, 2.209632534626413958e-01, 2.225456598829523777e-02, -8.163228891559867195e-01, -1.520384934040215803e-02, 4.982949162761167172e-01, -5.352014385180019485e-01, -7.247904193751478763e-01, -7.733140191416467690e-01, 7.881285142769015595e-01, -9.115820107180439003e-01, 4.135446479585724311e-01, 6.408581345752868419e-01, -1.233060026159348010e-02, 1.415956019680652545e-01, 3.982904868468503112e-01, -4.518079212441042380e-01, 5.051536143775660070e-01
-1.886264337272825775e-01, 6.277476591789856730e-01, -1.852832394951776374e-01, 5.029854723624704177e-02, -2.617747413461651851e-01, 3.258020418478627112e-01, -8.221622283133005193e-02, 5.560375520493073681e-02, 1.905956007498801896e-02, -5.309097611685733575e-01, -2.878143000979664634e-02, 3.358309189027396391e-01, -2.372545666060419944e-01, -3.683358221140101696e-01, -4.588384134583783358e-01, 4.759772981638660805e-01, -5.754125629539081910e-01, 1.959283687051502354e-01, 3.040297934662120061e-01, 1.181575688909621696e-01, 8.872121621913837963e-02, 2.225540501722147457e-01, -2.209755601573928085e-01, 1.410499944551436846e-01
-1.901814073831003538e-01, 6.297620938995054374e-01, -1.852610999443383699e-01, 4.941269906377053489e-02, -2.635645275439665314e-01, 3.245027762166575735e-01, -8.121749389837108757e-02, 5.757773601381001999e-02, 1.985412675542148550e-02, -5.297724863543341600e-01, -2.676353537322382140e-02, 3.330629368059750961e-01, -2.391244244694857857e-01, -3.697787775073911876e-01, -4.595330650065451161e-01, 4.770554533031657884e-01, -5.775092459374564502e-01, 1.953483700529040357e-01, 3.064751251625442707e-01, 1.153867144090860025e-01, 8.789980089696144971e-02, 2.244875219756280182e-01, -2.221063508587082513e-01, 1.445149373051115294e-01
-1.917745086224519335e-01, 6.318330643609474384e-01, -1.852476952693735968e-01, 4.850911819922246182e-02, -2.654013357091202785e-01, 3.231792060846907511e-01, -8.019627578493630782e-02, 5.960021398868142750e-02, 2.066842295927692058e-02, -5.286200150490093508e-01, -2.469917505758924964e-02, 3.302315451076200947e-01, -2.410461209923548398e-01, -3.712656831276708869e-01, -4.602555386183174724e-01, 4.781699639199702978e-01, -5.796635494607140782e-01, 1.947627003004394619e-01, 3.089846846811741266e-01, 1.125466468416402993e-01, 8.706038590313931735e-02, 2.264674182688706516e-01, -2.232711802976919124e-01, 1.480680411787505257e-01
-1.934099377039379120e-01, 6.339711901246721792e-01, -1.852468146873121613e-01, 4.758740485156903732e-02, -2.672918355768715282e-01, 3.218320274632343048e-01, -7.915103608170796778e-02, 6.167650707932492704e-02, 2.150443363339061068e-02, -5.274556602772941805e-01, -2.258443006424427218e-02, 3.273339136358016099e-01, -2.430274745119569424e-01, -3.728042906302766468e-01, -4.610122356567810664e-01, 4.793278555044128697e-01, -5.818856457436021312e-01, 1.941734595409489728e-01, 3.115675136382231591e-01, 1.096311793822436209e-01, 8.620224118528979629e-02, 2.284993148306224131e-01, -2.244752238923567733e-01, 1.517197976546612870e-01
-1.950941985359332387e-01, 6.361916610156868046e-01, -1.852634118338046532e-01, 4.664647262506974035e-02, -2.692459075064223550e-01, 3.204613553335400322e-01, -7.807913291409002143e-02, 6.381485042611938219e-02, 2.236525393571884082e-02, -5.262830881820206308e-01, -2.041288708524102366e-02, 3.243646514392691249e-01, -2.450799210804725514e-01, -3.744056859279245031e-01, -4.618119922463232441e-01, 4.805390158625796326e-01, -5.841902050840787064e-01, 1.935830385383926766e-01, 3.142370345557323752e-01, 1.066304562386583138e-01, 8.532390193740081730e-02, 2.305917697524292875e-01, -2.257259734142988694e-01, 1.554861832526042431e-01
-1.968367103284024422e-01, 6.385154536308984552e-01, -1.853039629211468697e-01, 4.568438583052950724e-02, -2.712775015855314886e-01, 3.190666123570885526e-01, -7.697652945631218435e-02, 6.602717061705051793e-02, 2.325538131546974266e-02, -5.251064861916550086e-01, -1.817499798112499204e-02, 3.213151632561219717e-01, -2.472194978130170806e-01, -3.760852152444503771e-01, -4.626667798942155074e-01, 4.818169994828547242e-01, -5.865975968202694624e-01, 1.929942425005422013e-01, 3.170122274225088410e-01, 1.035299694943047910e-01, 8.442298660459818249e-02, 2.327571066503109909e-01, -2.270338816681857774e-01, 1.593901259063402742e-01
-2.005528796485771259e-01, 6.435946561808152389e-01, -1.854934727252202098e-01, 4.368395910626574064e-02, -2.756554486571972662e-01, 3.161990497993775184e-01, -7.465433604313169436e-02, 7.074514180328435320e-02, 2.515049363272548258e-02, -5.227627070921418984e-01, -1.344224463519037155e-02, 3.149215051896258610e-01, -2.518542349132728564e-01, -3.797682039082043715e-01, -4.646104432534379214e-01, 4.846520305170572973e-01, -5.918395062422785458e-01, 1.918362365174224871e-01, 3.229916213271192271e-01, 9.694192327994703706e-02, 8.253831946251349860e-02, 2.373798775672630867e-01, -2.298824759650102967e-01, 1.677472199864812885e-01
... 246 more rows
